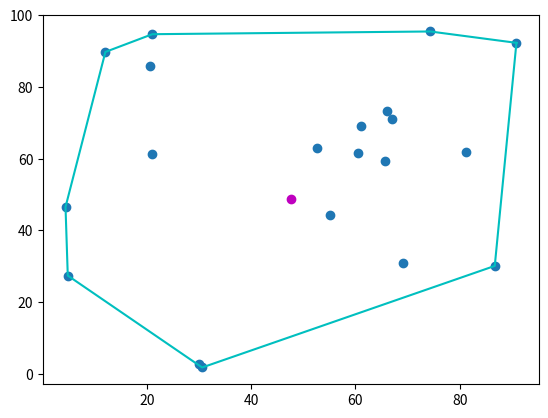

The matplotlib source for this figure:
import matplotlib.pyplot as plt
import numpy as np
from numpy import random
import math

# x = random.randint(100)

# random_float = random.uniform(0, 100)

# print("Your random float is:", round(random_float, 4))

numPoints = 20
xValues = [random.uniform(0,100) for _ in range(numPoints)]
yValues = [random.uniform(0,100) for _ in range(numPoints)]

minX = min(xValues)
maxX = max(xValues)
averageX = 0.5*(minX+maxX)
minY = min(yValues)
maxY = max(yValues)
averageY = 0.5*(minY+maxY)

# Calculate angle to the max X value point
maxXIndex = xValues.index(maxX)
yAtMaxX = yValues[maxXIndex]
maxXTheta = math.atan2(yAtMaxX-averageY, maxX-averageX)
print("maxXTheta: ", math.degrees(maxXTheta))
print(maxX)
print(yAtMaxX)

# Calculate angle to every point. Offset by angle to max X value point
points = []
for x, y in zip(xValues, yValues):
    adjustedX = x-averageX
    adjustedY = y-averageY
    theta = math.atan2(adjustedY, adjustedX)
    theta = theta-maxXTheta
    theta = theta % (2 * math.pi)  # Wrap to [0, 2pi)
    points.append((theta, x, y))

# Sort by wrapped theta
points.sort()

# Remove angle offset, convert to degrees
sorted_theta, sorted_x_tuple, sorted_y_tuple = zip(*points)
sorted_x = list(sorted_x_tuple)
sorted_y = list(sorted_y_tuple)
sorted_theta = [(t+maxXTheta) % (2 * math.pi) for t in sorted_theta]
sorted_theta = [math.degrees(t) for t in sorted_theta]

# print("Sorted x:", sorted_x)
# print("Sorted y:", sorted_y)
print("Sorted theta:", sorted_theta)


# sorted_x.append(maxX)
# sorted_y.append(yAtMaxX)
sorted_x.extend(sorted_x[0:2])
sorted_y.extend(sorted_y[0:2])
print("Sorted x:", sorted_x)
print("Sorted y:", sorted_y)
polygon_indexes = [0]
i = 0
j = 0
while i+j < len(sorted_x)-2:
    vector_1 = np.array([sorted_x[i+j+1]-sorted_x[i], sorted_y[i+j+1]-sorted_y[i], 0])
    # vector_1 = [val/np.linalg.norm(val) for val in vector_1]  
    vector_2 = np.array([sorted_x[i+j+2]-sorted_x[i], sorted_y[i+j+2]-sorted_y[i], 0])
    # vector_2 = [val/np.linalg.norm(val) for val in vector_2]
    # Find locally convex points
    if np.cross(vector_1, vector_2)[2] > 0:
        polygon_indexes.append(i+j+1)
        i = i+j+1
        j = 0
        # If you find any points that would make the polygon become concave, perform a binary search through previously added polygon points
        if i>0:
            vector_previous = np.array([sorted_x[i]-sorted_x[polygon_indexes[-2]], sorted_y[i]-sorted_y[polygon_indexes[-2]], 0])
        else:
            vector_previous = np.array([0, 1, 0])
        if np.cross(vector_1, vector_previous)[2] >= 0:
            polygon_search_index_lower_bound = 0
            polygon_search_index_upper_bound = len(polygon_indexes)-1 # Figure out why it needs the -1 term
            critical_point_found = False
            while not critical_point_found:
                polygon_search_index = (polygon_search_index_lower_bound+polygon_search_index_upper_bound)//2
                point_search_index = polygon_indexes[polygon_search_index]
                forward_point_search_index = polygon_indexes[polygon_search_index+1]
                backward_point_search_index = polygon_indexes[polygon_search_index-1]
                search_vector = np.array([sorted_x[point_search_index]-sorted_x[i], sorted_y[point_search_index]-sorted_y[i], 0])
                forward_vector = np.array([sorted_x[forward_point_search_index]-sorted_x[i], sorted_y[forward_point_search_index]-sorted_y[i], 0])
                backward_vector = np.array([sorted_x[backward_point_search_index]-sorted_x[i], sorted_y[backward_point_search_index]-sorted_y[i], 0])
                if np.cross(search_vector, forward_vector)[2] > 0: # need to move search vector forward
                    polygon_search_index_lower_bound = polygon_search_index
                elif np.cross(search_vector, backward_vector)[2] > 0: # need to move search vector backward
                    polygon_search_index_upper_bound = polygon_search_index
                else:
                    critical_point_found = True
                    print("polygon search index", polygon_search_index)
                    print("pre deletion:", polygon_indexes)
                    del polygon_indexes[polygon_search_index+1:-1]
                    print("post deletion:", polygon_indexes)
    else:
        j = j+1

# polygon_indexes.append(0)
print(polygon_indexes)

polygon_x = [sorted_x[index] for index in polygon_indexes]
polygon_y = [sorted_y[index] for index in polygon_indexes]

print(polygon_x)
print(polygon_y)



# new_polygon_indexes = [0]
# i = 0
# j = 0
# while i+j < len(polygon_x)-2:
#     vector_1 = np.array([polygon_x[i+j+1]-polygon_x[i], polygon_y[i+j+1]-polygon_y[i], 0])
#     # vector_1 = [val/np.linalg.norm(val) for val in vector_1]  
#     vector_2 = np.array([polygon_x[i+j+2]-polygon_x[i], polygon_y[i+j+2]-polygon_y[i], 0])
#     # vector_2 = [val/np.linalg.norm(val) for val in vector_2]
#     if np.cross(vector_1, vector_2)[2] > 0:
#         new_polygon_indexes.append(i+j+1)
#         i = i+j+1
#         j = 0
#     else:
#         j = j+1

# new_polygon_indexes.append(0)
# print(new_polygon_indexes)

# new_polygon_x = [polygon_x[index] for index in new_polygon_indexes]
# new_polygon_y = [polygon_y[index] for index in new_polygon_indexes]

# print(new_polygon_x)
# print(new_polygon_y)



plt.plot(xValues, yValues, 'o')
plt.plot(averageX, averageY, 'om')
plt.plot(polygon_x, polygon_y, 'c')
# plt.plot(new_polygon_x, new_polygon_y, ':k')
plt.show()